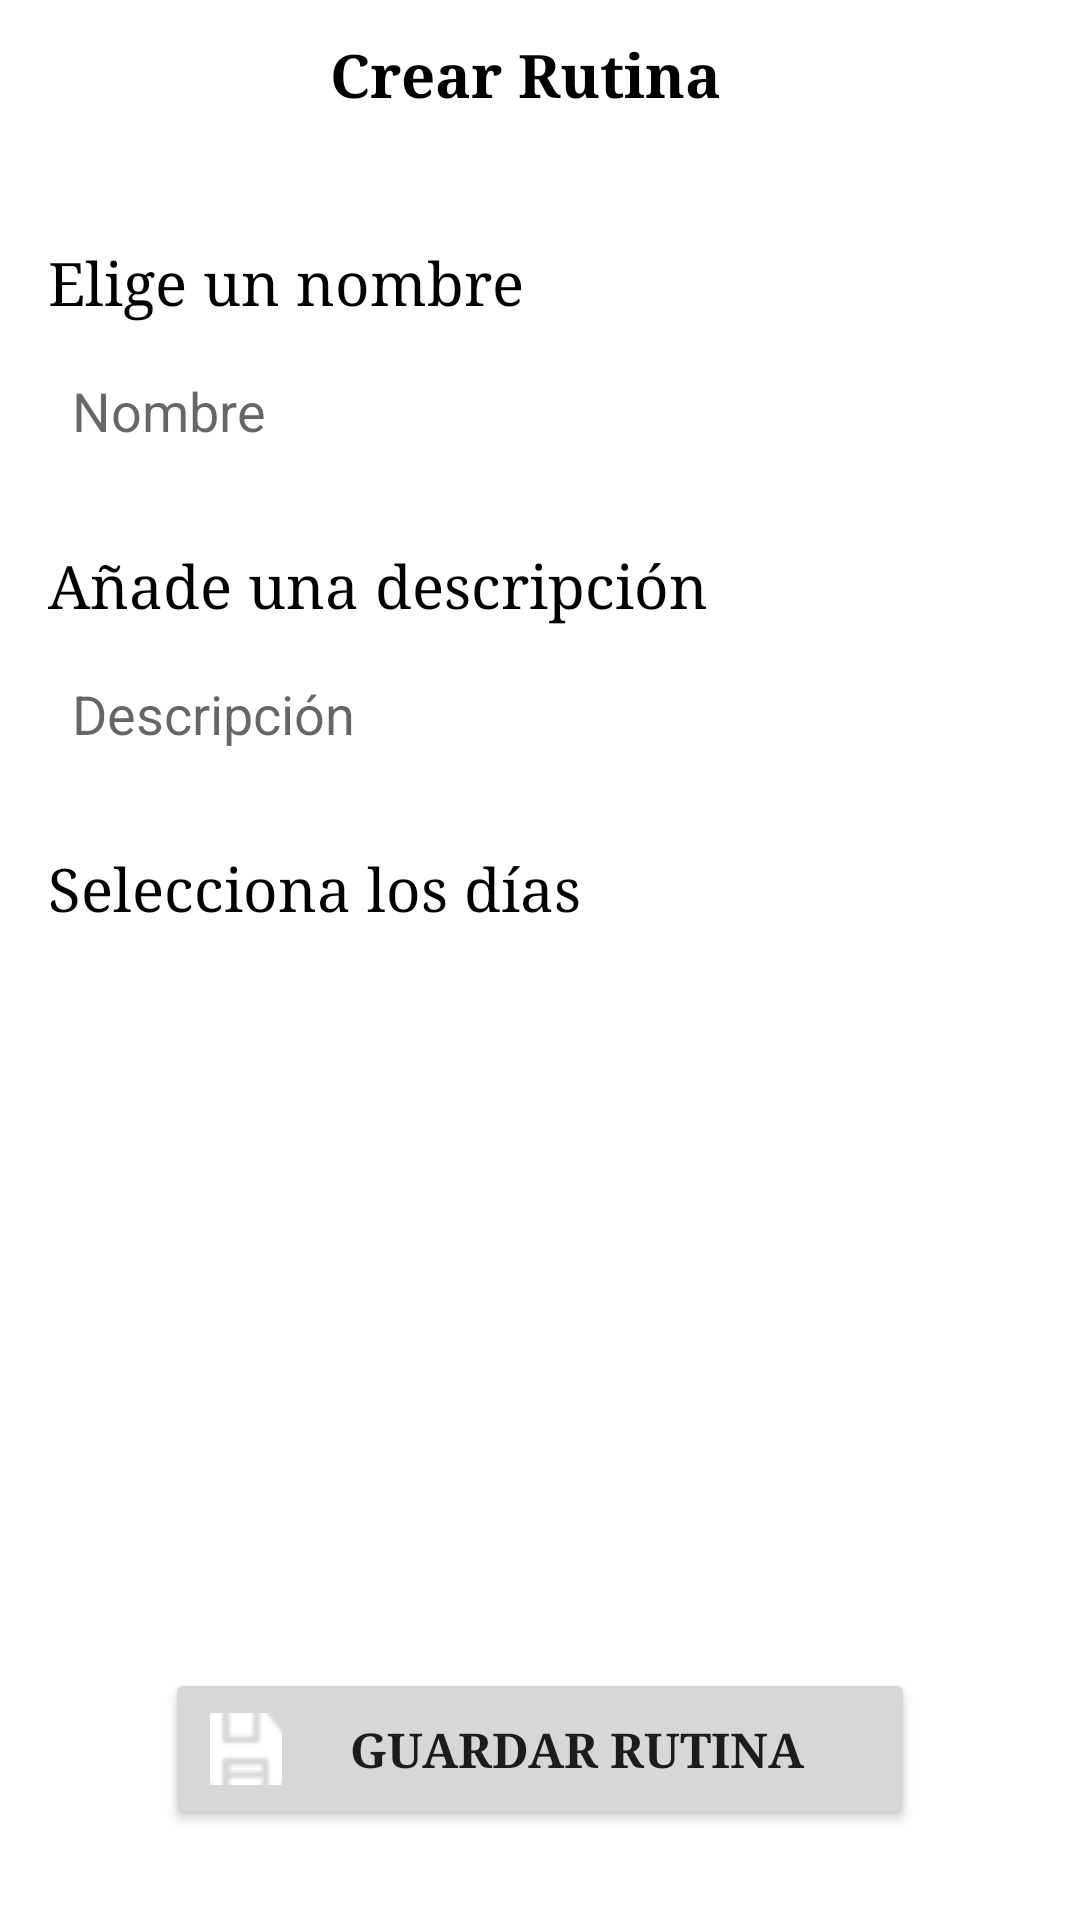

The Android layout XML behind this screen, and the referenced resources:
<!-- AndroidManifest.xml: application theme Theme.DailyGym -->
<!-- res/layout/activity_crear_rutina.xml -->
<?xml version="1.0" encoding="utf-8"?>
<androidx.constraintlayout.widget.ConstraintLayout xmlns:android="http://schemas.android.com/apk/res/android"
    xmlns:app="http://schemas.android.com/apk/res-auto"
    xmlns:tools="http://schemas.android.com/tools"
    android:layout_width="match_parent"
    android:layout_height="match_parent"
    tools:context=".CrearRutina"
    android:id="@+id/contenedorCrearRutina">

    <com.google.android.material.appbar.AppBarLayout
        android:id="@+id/appBarCrearRutina"
        android:layout_width="match_parent"
        android:layout_height="50dp"
        app:layout_constraintTop_toTopOf="parent"
        app:layout_constraintStart_toStartOf="parent"
        app:layout_constraintEnd_toEndOf="parent">

        <androidx.appcompat.widget.Toolbar
            android:id="@+id/toolbarCrearRutina"
            android:layout_width="match_parent"
            android:layout_height="match_parent"
            android:background="@color/white"
            android:minHeight="?attr/actionBarSize"
            android:theme="?attr/actionBarTheme"
            app:titleTextColor="@color/black"
            android:gravity="center"
            app:contentInsetStart="0dp">

            <LinearLayout
                android:layout_width="match_parent"
                android:layout_height="match_parent"
                android:orientation="horizontal">

                <ImageButton
                    android:id="@+id/btnBack"
                    android:layout_width="100dp"
                    android:layout_height="match_parent"
                    android:layout_gravity="center"
                    android:layout_weight="1"
                    android:backgroundTint="@color/white"
                    android:contentDescription="back"
                    android:src="@drawable/back" />

                <TextView
                    android:id="@+id/textTituloBar"
                    android:layout_width="390dp"
                    android:layout_height="match_parent"
                    android:layout_gravity="center"
                    android:layout_weight="1"
                    android:fontFamily="serif"
                    android:gravity="center"
                    android:paddingRight="45dp"
                    android:text="Crear Rutina"
                    android:textColor="@color/black"
                    android:textSize="20dp"
                    android:textStyle="bold" />

            </LinearLayout>
        </androidx.appcompat.widget.Toolbar>

    </com.google.android.material.appbar.AppBarLayout>

    <LinearLayout
        android:id="@+id/linearLayoutMain"
        android:layout_width="match_parent"
        android:layout_height="0dp"
        android:orientation="vertical"
        app:layout_constraintTop_toBottomOf="@id/appBarCrearRutina"
        app:layout_constraintBottom_toTopOf="@id/btnGuardarRutina"
        android:padding="16dp">

        <TextView
            android:id="@+id/textView4"
            android:layout_width="match_parent"
            android:layout_height="wrap_content"
            android:text="Elige un nombre"
            android:fontFamily="serif"
            android:textColor="@color/black"
            android:textSize="20dp"
            android:paddingTop="15dp"
            />

        <EditText
            android:id="@+id/editTextNombreRutina"
            android:layout_width="200dp"
            android:layout_height="60dp"
            android:ems="10"
            android:inputType="text"
            android:paddingLeft="8dp"
            android:paddingTop="10dp"
            android:paddingBottom="10dp"
            android:background="@color/transparent"
            android:hint="Nombre"/>
        <TextView
            android:id="@+id/textView5"
            android:layout_width="match_parent"
            android:layout_height="wrap_content"
            android:text="Añade una descripción"
            android:fontFamily="serif"
            android:textColor="@color/black"
            android:textSize="20dp"
            android:paddingTop="15dp"
            />

        <EditText
            android:id="@+id/editTextDescripcionRutina"
            android:layout_width="match_parent"
            android:layout_height="60dp"
            android:ems="10"
            android:inputType="text"
            android:paddingLeft="8dp"
            android:paddingTop="10dp"
            android:paddingBottom="10dp"
            android:background="@color/transparent"
            android:hint="Descripción"/>

        <TextView
            android:id="@+id/textView6"
            android:layout_width="match_parent"
            android:layout_height="wrap_content"
            android:text="Selecciona los días"
            android:fontFamily="serif"
            android:textColor="@color/black"
            android:textSize="20dp"
            android:paddingTop="15dp"/>

        <androidx.recyclerview.widget.RecyclerView
            android:id="@+id/recyclerViewDias"
            android:layout_width="match_parent"
            android:layout_height="wrap_content"
            android:paddingLeft="8dp">

        </androidx.recyclerview.widget.RecyclerView>


    </LinearLayout>

    <Button
        android:id="@+id/btnGuardarRutina"
        android:layout_width="250dp"
        android:layout_height="wrap_content"
        app:layout_constraintBottom_toBottomOf="parent"
        app:layout_constraintStart_toStartOf="parent"
        app:layout_constraintEnd_toEndOf="parent"
        app:layout_constraintHorizontal_bias="0.5"
        android:drawableLeft="@drawable/guardar"
        android:drawableTint="@color/white"
        android:fontFamily="serif"
        android:gravity="center"
        android:padding="15dp"
        android:layout_margin="30dp"
        android:text="Guardar Rutina"
        android:textSize="16dp"
        android:textStyle="bold"/>
</androidx.constraintlayout.widget.ConstraintLayout>
<!-- resources referenced by this layout -->
<resources>
  <!-- drawable guardar: png bitmap (drawable, 479 bytes) -->
  <style name="Theme.DailyGym" parent="Theme.MaterialComponents.DayNight.DarkActionBar">
          
          <item name="colorPrimary">@color/purple_500</item>
          <item name="colorPrimaryVariant">@color/purple_700</item>
          <item name="colorOnPrimary">@color/white</item>
          
          <item name="colorSecondary">@color/teal_200</item>
          <item name="colorSecondaryVariant">@color/teal_700</item>
          <item name="colorOnSecondary">@color/black</item>
          
          <item name="android:statusBarColor">?attr/colorPrimaryVariant</item>
          
      </style>
  <!-- not gathered from this repository: default colours our renderer supplied (Android Studio template values) -->
  <color name="purple_500">#FF6200EE</color>
  <color name="purple_700">#FF3700B3</color>
  <color name="teal_200">#FF03DAC5</color>
  <color name="teal_700">#FF018786</color>
  <color name="black">#FF000000</color>
  <color name="white">#FFFFFFFF</color>
</resources>
